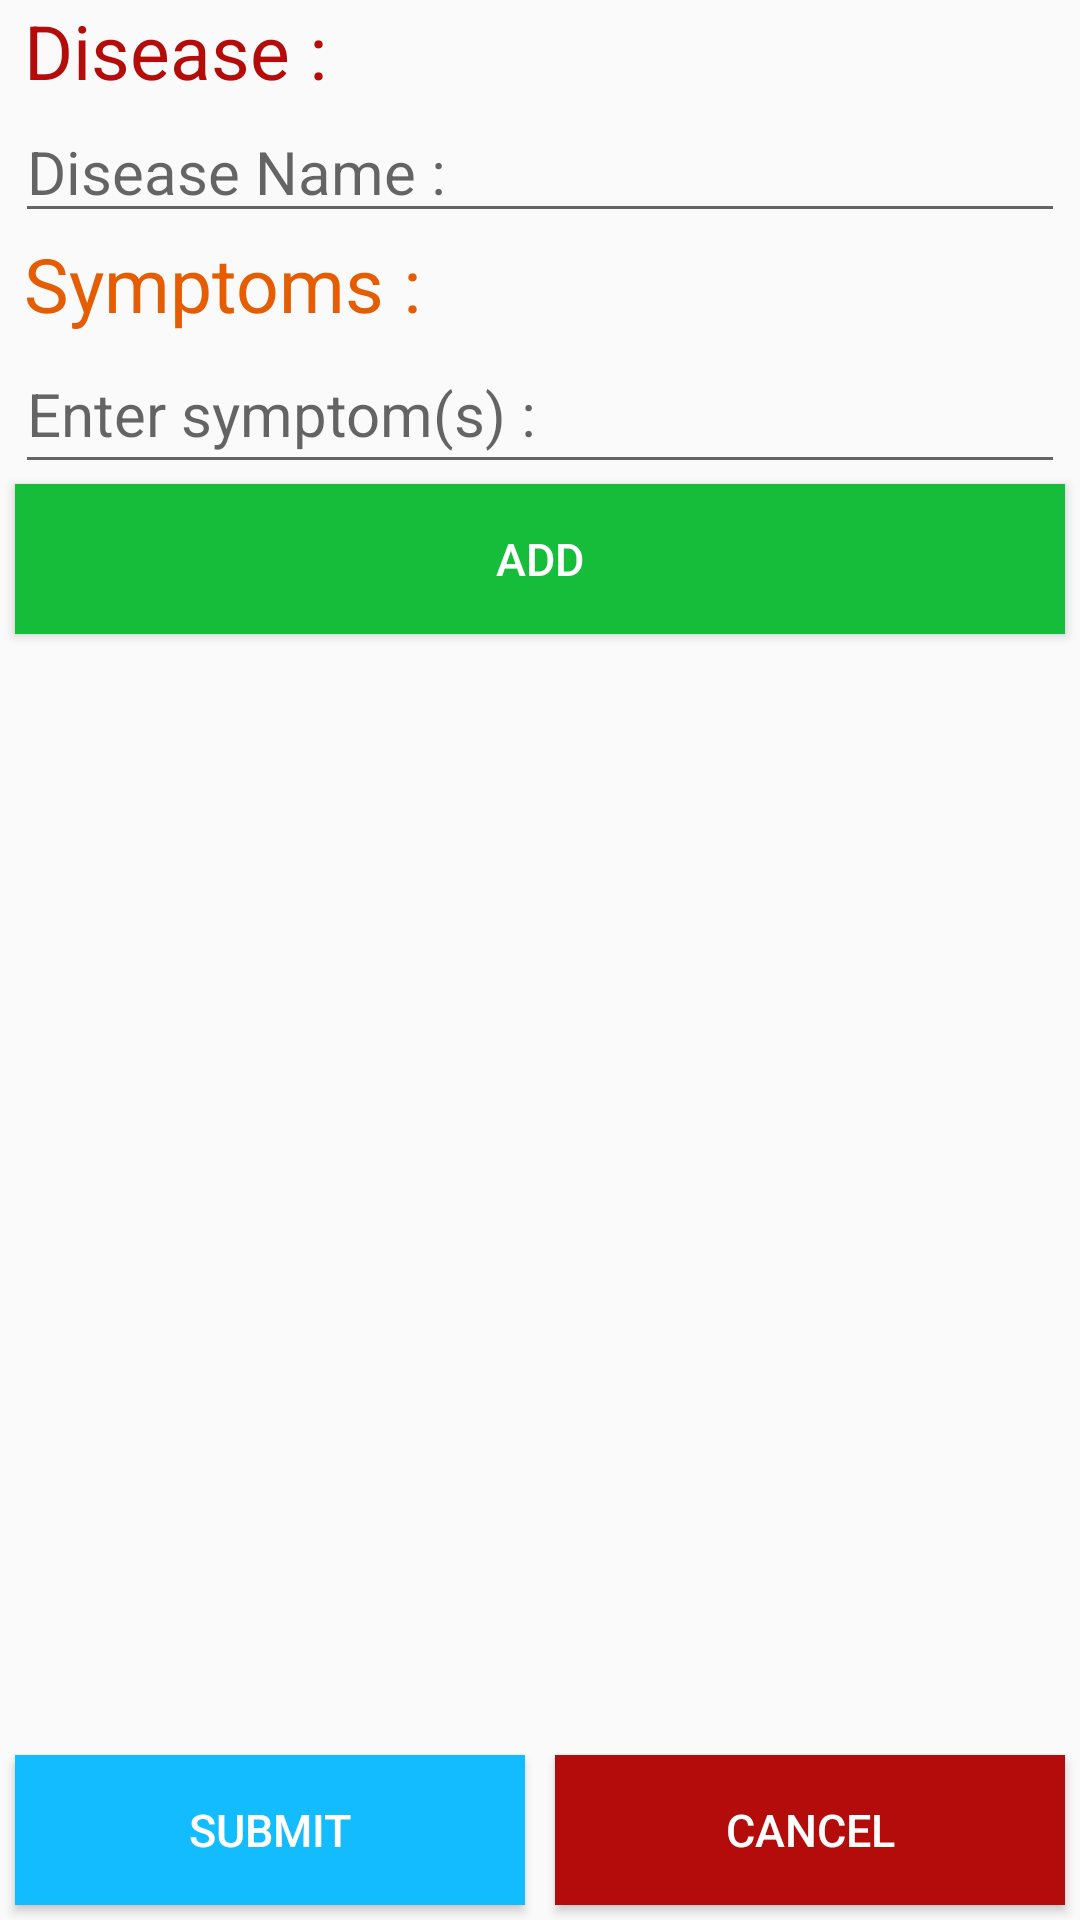

Android layout source for this screen:
<!-- AndroidManifest.xml: application theme AppTheme -->
<!-- res/layout/activity_medical_diagnosis.xml -->
<?xml version="1.0" encoding="utf-8"?>
<android.support.constraint.ConstraintLayout xmlns:android="http://schemas.android.com/apk/res/android"
    xmlns:app="http://schemas.android.com/apk/res-auto"
    android:layout_width="match_parent"
    android:layout_height="match_parent">

    <TextView
        android:layout_marginTop="@dimen/commonMarginTop"
        android:layout_marginStart="8dp"
        android:layout_marginLeft="8dp"
        android:layout_marginRight="@dimen/commonMarginRight"
        android:layout_marginEnd="@dimen/commonMarginRight"
        android:id="@+id/disease"
        android:layout_width="match_parent"
        android:layout_height="wrap_content"
        android:text="@string/disease_text"
        android:textColor="@color/colorChanceRisk"
        android:textSize="25sp"
        app:layout_constraintLeft_toLeftOf="parent"
        app:layout_constraintRight_toRightOf="parent" />

    <EditText
        android:layout_marginStart="@dimen/commonMarginLeft"
        android:layout_marginLeft="@dimen/commonMarginLeft"
        android:layout_marginRight="@dimen/commonMarginRight"
        android:layout_marginEnd="@dimen/commonMarginRight"
        android:id="@+id/diseaseEdt"
        android:layout_width="match_parent"
        android:layout_height="wrap_content"
        android:textSize="20sp"
        android:hint="@string/disease_name_text"
        app:layout_constraintLeft_toLeftOf="parent"
        app:layout_constraintRight_toRightOf="parent"
        app:layout_constraintTop_toBottomOf="@+id/disease" />

    <TextView
        android:layout_marginStart="8dp"
        android:layout_marginLeft="8dp"
        android:layout_marginRight="@dimen/commonMarginRight"
        android:layout_marginEnd="@dimen/commonMarginRight"
        android:id="@+id/symptoms"
        android:layout_width="match_parent"
        android:layout_height="wrap_content"
        android:text="@string/symptoms_text"
        android:textColor="@color/splashText"
        android:textSize="25sp"
        app:layout_constraintLeft_toLeftOf="parent"
        app:layout_constraintRight_toRightOf="parent"
        app:layout_constraintTop_toBottomOf="@+id/diseaseEdt" />

    <EditText
        android:layout_marginStart="@dimen/commonMarginLeft"
        android:layout_marginLeft="@dimen/commonMarginLeft"
        android:layout_marginRight="@dimen/commonMarginRight"
        android:layout_marginEnd="@dimen/commonMarginRight"
        android:id="@+id/symptomsEdt"
        android:layout_width="match_parent"
        android:layout_height="@dimen/buttonHeight"
        android:textSize="20sp"
        android:hint="@string/enter_symptoms_text"
        android:inputType="textAutoCorrect|textAutoComplete"
        app:layout_constraintLeft_toLeftOf="parent"
        app:layout_constraintRight_toLeftOf="parent"
        app:layout_constraintTop_toBottomOf="@+id/symptoms" />

    <Button
        android:id="@+id/addBtn"
        android:background="@color/colorChanceOk"
        style="@style/button"
        android:layout_width="match_parent"
        android:layout_height="@dimen/buttonHeight"
        android:layout_marginStart="@dimen/commonMarginLeft"
        android:layout_marginLeft="@dimen/commonMarginLeft"
        android:layout_marginRight="@dimen/commonMarginRight"
        android:layout_marginEnd="@dimen/commonMarginRight"
        android:text="@string/add_text"
        app:layout_constraintLeft_toRightOf="parent"
        app:layout_constraintTop_toBottomOf="@+id/symptomsEdt"
        app:layout_constraintRight_toRightOf="parent" />

    <android.support.v7.widget.RecyclerView
        android:layout_marginTop="@dimen/commonMarginTop"
        android:layout_marginStart="@dimen/commonMarginLeft"
        android:layout_marginLeft="@dimen/commonMarginLeft"
        android:layout_marginRight="@dimen/commonMarginRight"
        android:layout_marginEnd="@dimen/commonMarginRight"
        android:id="@+id/symptomsList"
        android:layout_width="0dp"
        android:layout_height="0dp"
        android:visibility="invisible"
        app:layout_constraintLeft_toLeftOf="parent"
        app:layout_constraintRight_toRightOf="parent"
        app:layout_constraintBottom_toTopOf="@+id/submitBtn"
        app:layout_constraintTop_toBottomOf="@+id/addBtn">
    </android.support.v7.widget.RecyclerView>

    <Button
        android:id="@+id/submitBtn"
        style="@style/button"
        android:layout_width="0dp"
        android:layout_height="@dimen/buttonHeight"
        android:layout_margin="5dp"
        android:text="@string/submit_text"
        app:layout_constraintBottom_toBottomOf="parent"
        app:layout_constraintLeft_toLeftOf="parent"
        app:layout_constraintRight_toLeftOf="@+id/cancelBtn" />

    <Button
        android:id="@+id/cancelBtn"
        style="@style/button"
        android:layout_width="0dp"
        android:layout_height="@dimen/buttonHeight"
        android:layout_margin="5dp"
        android:background="@color/colorChanceRisk"
        android:text="@string/cancel_text"
        app:layout_constraintBottom_toBottomOf="parent"
        app:layout_constraintLeft_toRightOf="@+id/submitBtn"
        app:layout_constraintRight_toRightOf="parent" />
</android.support.constraint.ConstraintLayout>
<!-- resources referenced by this layout -->
<resources>
  <color name="colorChanceOk">#16bd3a</color>
  <color name="colorChanceRisk">#b40b0b</color>
  <color name="splashText">#e65c00</color>
  <dimen name="buttonHeight">50dp</dimen>
  <dimen name="commonMarginLeft">5dp</dimen>
  <dimen name="commonMarginRight">5dp</dimen>
  <dimen name="commonMarginTop">5dp</dimen>
  <string name="add_text">Add</string>
  <string name="cancel_text">Cancel</string>
  <string name="disease_name_text">Disease Name :</string>
  <string name="disease_text">Disease :</string>
  <string name="enter_symptoms_text">Enter symptom(s) :</string>
  <string name="submit_text">Submit</string>
  <string name="symptoms_text">Symptoms :</string>
  <style name="button" parent="Widget.AppCompat.Button.Colored">
          <item name="android:background">@color/suggestion_container_color</item>
          <item name="android:textSize">15sp</item>
          <item name="android:shadowColor">@color/cardview_shadow_start_color</item>
      </style>
  <style name="AppTheme" parent="Theme.AppCompat.DayNight.DarkActionBar">
          
          <item name="colorPrimary">@color/colorPrimary</item>
          
          <item name="colorPrimaryDark">@color/colorPrimaryDark</item>
          
          <item name="colorAccent">@color/colorAccent</item>
      </style>
  <color name="suggestion_container_color">#13bcff</color>
  <color name="colorPrimary">#00AA8D</color>
  <color name="colorPrimaryDark">#008975</color>
  <color name="colorAccent">#00BF9A</color>
</resources>
